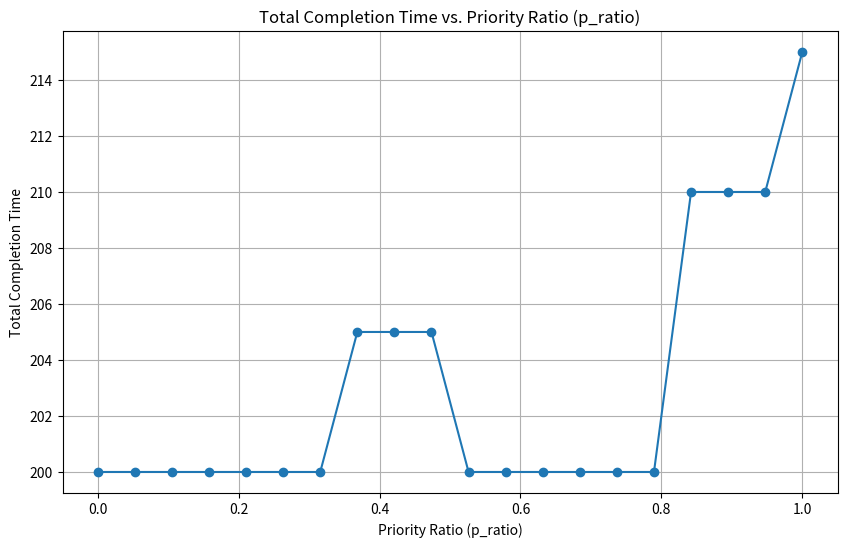
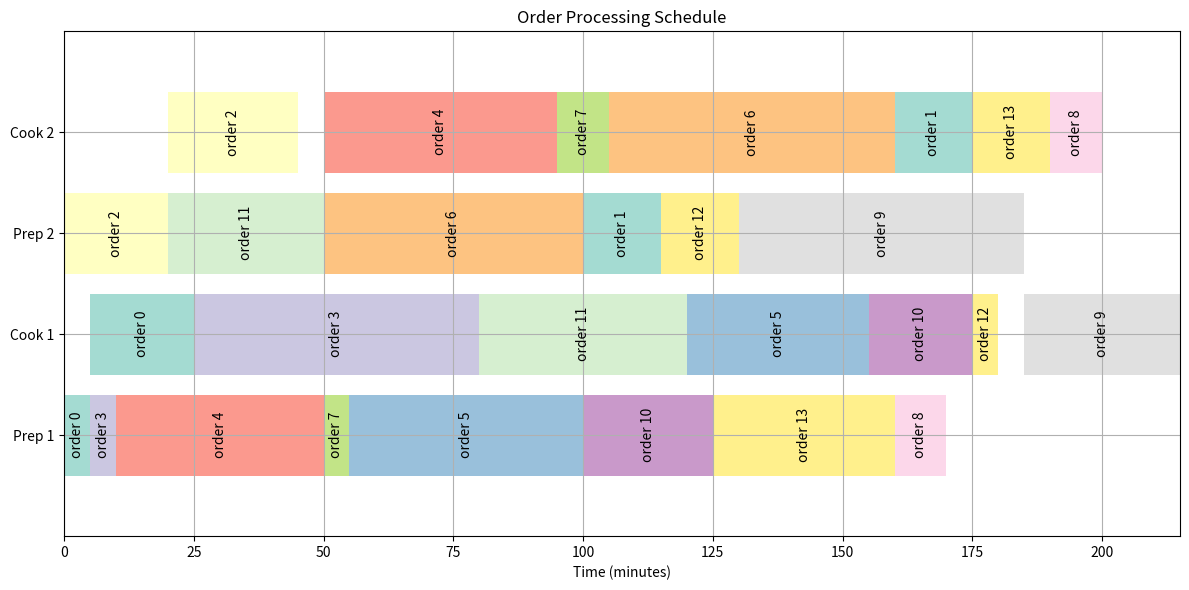

Reproduce these figures in Python, in order.
import matplotlib.pyplot as plt
import numpy as np

class J_rule:
    def __init__(self, attrs, p_ratio=0.8):
        self.attrs = attrs
        self.p_ratio = p_ratio
    
    def sort_orders(self):
        not_visited = set(self.attrs.keys())
        sorted_orders_right = []
        sorted_orders_left = []
        while not_visited:
            min_value = float("inf")
            for jobs in not_visited:
                value = min(self.attrs[jobs]['prep'], self.attrs[jobs]['cook'])
                effective_value = value * (1 - self.p_ratio) if self.attrs[jobs]['kid'] else value
                if effective_value < min_value:
                    min_value = effective_value
                    Left = False if self.attrs[jobs]['prep'] < self.attrs[jobs]['cook'] else True
                    prep_time = self.attrs[jobs]['prep']
                    cooking_time = self.attrs[jobs]['cook']
                    order_id = jobs
            
            not_visited.remove(order_id)

            if Left:
                sorted_orders_left.insert(0, (order_id, prep_time, cooking_time))
            else:
                sorted_orders_right.append((order_id, prep_time, cooking_time))
        ordered = sorted_orders_right + sorted_orders_left

        return ordered
    
    def schedule_orders(self, p_ratio=None, print_results=True):
        if p_ratio is not None:
            self.p_ratio = p_ratio
        # Sort orders based on Johnson's Rule (minimum of prep or cook time)
        sorted_orders = self.sort_orders()
        
        prep_stations = [0, 0]  # Completion times for prep stations
        cook_stations = [0, 0]  # Completion times for cook stations
        
        completion_times = {}
        schedule = []

        for order in sorted_orders:
            order_id, prep_time, cooking_time = order
            if prep_stations[0] > prep_stations[1]:
                prep_start_time = prep_stations[1]
                prep_end_time = prep_start_time + prep_time
                prep_stations[1] = prep_end_time
                prep_station = 1
            else:
                prep_start_time = prep_stations[0]
                prep_end_time = prep_start_time + prep_time
                prep_stations[0] = prep_end_time
                prep_station = 0

            if cook_stations[0] > cook_stations[1]:
                cook_start_time = max(prep_end_time, cook_stations[1])
                cook_end_time = cook_start_time + cooking_time
                cook_stations[1] = cook_end_time
                cook_station = 1
            else:
                cook_start_time = max(prep_end_time, cook_stations[0])
                cook_end_time = cook_start_time + cooking_time
                cook_stations[0] = cook_end_time
                cook_station = 0

            schedule.append((order_id, prep_station, prep_start_time, prep_end_time, cook_station, cook_start_time, cook_end_time))

            completion_times[order_id] = cook_end_time

        total_time = max(max(prep_stations), max(cook_stations))
        
        self.completion_times = completion_times
        self.total_time = total_time
        self.schedule = schedule

        if print_results:
            print(f"Total time to complete all orders: {total_time} minutes")
            print("Order completion times:")
            for order_id, completion_time in sorted(completion_times.items()):
                print(f"Order {order_id}: {completion_time} minutes")
    
    def create_gantt_chart(self):
        fig, ax = plt.subplots(figsize=(12, 6))
        
        colors = plt.cm.Set3(np.linspace(0, 1, len(self.attrs)))
        y_labels = ['Prep 1', 'Prep 2', 'Cook 1', 'Cook 2']
        
        for order in self.schedule:
            order_id, prep_station, prep_start, prep_end, cook_station, cook_start, cook_end = order
            
            # Plot prep task
            ax.barh(y_labels[prep_station], prep_end - prep_start, left=prep_start, 
                    color=colors[order_id], alpha=0.8)
            ax.text(prep_start + (prep_end - prep_start)/2, y_labels[prep_station], 
                    f'order {order_id}', ha='center', va='center', rotation=90)
            
            # Plot cook task
            ax.barh(y_labels[cook_station + 2], cook_end - cook_start, left=cook_start, 
                    color=colors[order_id], alpha=0.8)
            ax.text(cook_start + (cook_end - cook_start)/2, y_labels[cook_station + 2], 
                    f'order {order_id}', ha='center', va='center', rotation=90)
        
        ax.set_ylim(-1, len(y_labels))
        ax.set_xlim(0, self.total_time)
        ax.set_xlabel('Time (minutes)')
        ax.set_title('Order Processing Schedule')
        ax.grid(True)
        
        plt.tight_layout()
        plt.show()

    def plot_completion_times(self):
        p_ratios = np.linspace(0, 1, 20)
        completion_times = []

        for p_ratio in p_ratios:
            self.schedule_orders(p_ratio, print_results=False)
            completion_times.append(self.total_time)

        plt.figure(figsize=(10, 6))
        plt.plot(p_ratios, completion_times, marker='o')
        plt.xlabel('Priority Ratio (p_ratio)')
        plt.ylabel('Total Completion Time')
        plt.title('Total Completion Time vs. Priority Ratio (p_ratio)')
        plt.grid(True)
        plt.show()

# Given attributes
attrs = {0: {"kid": True, "prep": 5, "cook": 20},
         1: {"kid": False, "prep": 15, "cook": 15},
         2: {"kid": True, "prep": 20, "cook": 25},
         3: {"kid": True, "prep": 5, "cook": 55},
         4: {"kid": True, "prep": 40, "cook": 45},
         5: {"kid": False, "prep": 45, "cook": 35},
         6: {"kid": False, "prep": 50, "cook": 55},
         7: {"kid": False, "prep": 5, "cook": 10},
         8: {"kid": True, "prep": 10, "cook": 10},
         9: {"kid": True, "prep": 55, "cook": 30},
         10: {"kid": False, "prep": 25, "cook": 20},
         11: {"kid": True, "prep": 30, "cook": 40},
         12: {"kid": False, "prep": 15, "cook": 5},
         13: {"kid": True, "prep": 35, "cook": 15}}

# Instantiate the class
jr = J_rule(attrs)

# Plot the completion times
jr.plot_completion_times()

# Run schedule_orders outside of the plotting function
jr.schedule_orders(print_results=True)

# Create Gantt chart
jr.create_gantt_chart()
